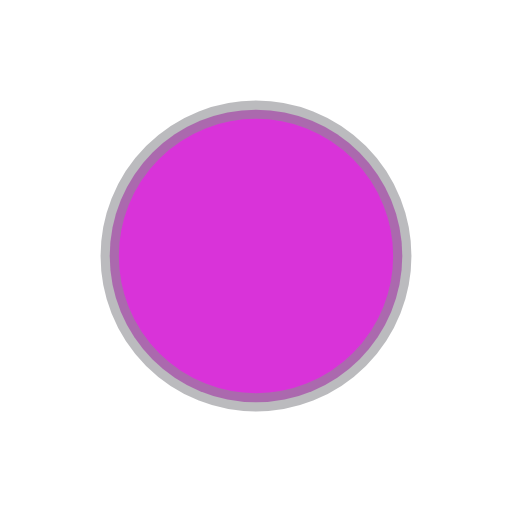
t = 0.00 s
t = 0.06 s: frame unchanged from t = 0.00 s, image omitted
t = 0.13 s: frame unchanged from t = 0.00 s, image omitted
t = 0.19 s: frame unchanged from t = 0.00 s, image omitted
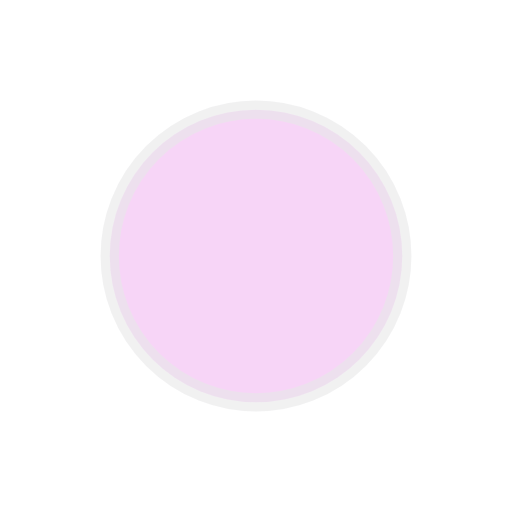
t = 0.25 s

The animated SVG that drew these frames (rendered in a browser with its animation timeline set to each time). Animation: 1 SMIL element (animate=1); one cycle of 0.50 s, repeats indefinitely.

<svg xmlns="http://www.w3.org/2000/svg" width="28" height="28" viewBox="0 0 28 28" role="img" aria-label="Blinking magenta">
  <!-- The dev kit's status light, as ESPDeck Bridge's Status Light legend draws it. -->
  <circle cx="14" cy="14" r="8" fill="#D933D9" stroke="#8E8E93" stroke-opacity="0.6" stroke-width="1"><animate attributeName="opacity" values="1;0.2" keyTimes="0;0.5" dur="0.5s" repeatCount="indefinite" calcMode="discrete"/></circle>
</svg>
